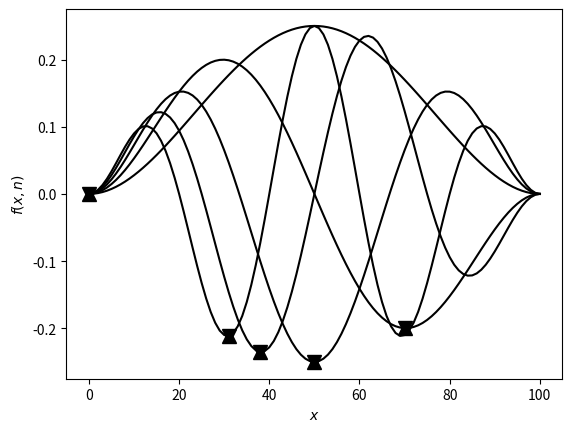

Here is the Python script that generated this plot:
import numpy as np
import matplotlib.pyplot as plt

N = 100
L = 1

def f(i,n):
    x = i * L/N
    lam = 2 * L/ (n+1)
    return  x * (L-x) * np.sin(2 * np.pi*x/lam)

a = np.fromfunction(f,(N+1,5))
min_i = a.argmin(axis = 0)
max_i = a.argmin(axis =0)
print(plt.plot(a, c = 'k'))
print(plt.plot(min_i,a[min_i, np.arange(5)],'v', c = 'k', markersize = 10))
print(plt.plot(max_i,a[max_i, np.arange(5)],'^', c = 'k', markersize = 10))
print(plt.xlabel(r'$x$'))
print(plt.ylabel(r'$f(x,n)$'))
print(plt.show())
